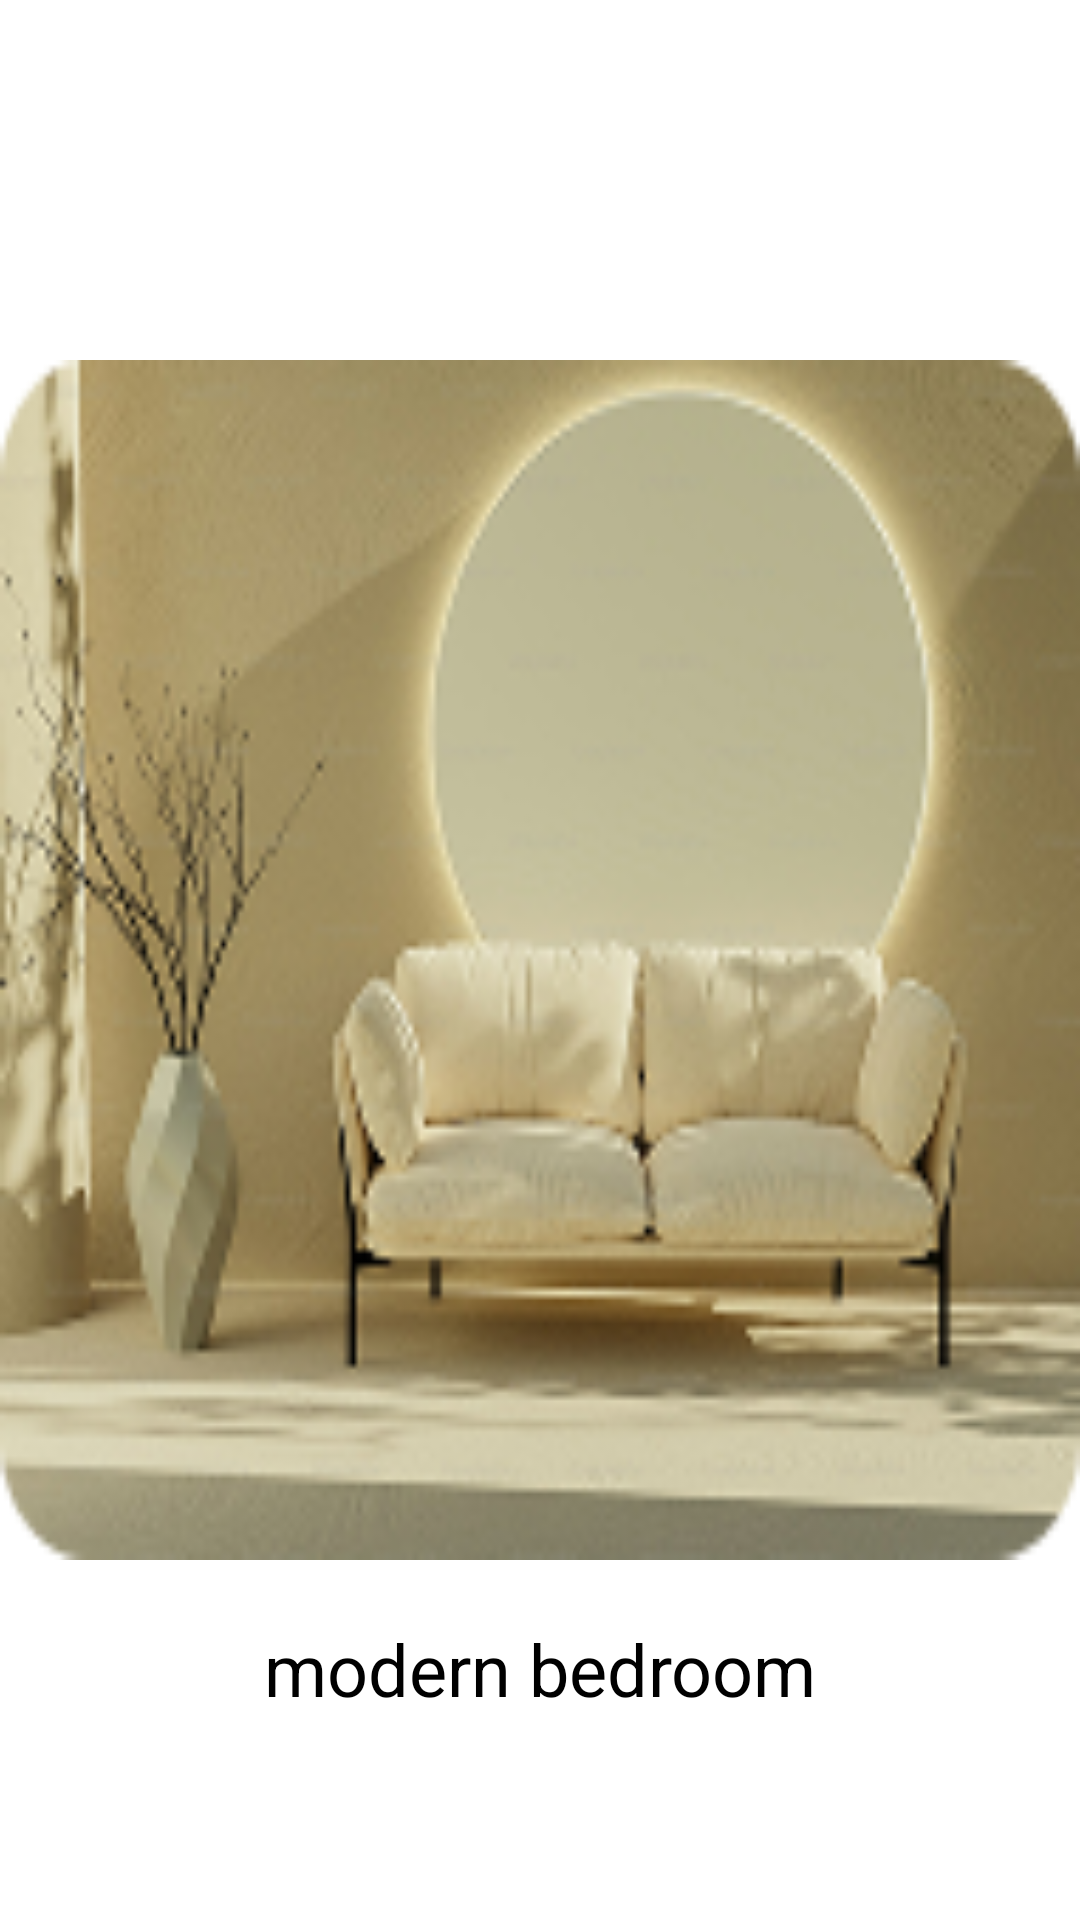

This screen was rendered from an Android layout file. Write that file and the resources it references.
<!-- AndroidManifest.xml: application theme Theme.Diaa -->
<!-- res/layout/activity_main16.xml -->
<?xml version="1.0" encoding="utf-8"?>
<androidx.constraintlayout.widget.ConstraintLayout xmlns:android="http://schemas.android.com/apk/res/android"
    xmlns:app="http://schemas.android.com/apk/res-auto"
    xmlns:tools="http://schemas.android.com/tools"
    android:id="@+id/main"
    android:layout_width="match_parent"
    android:layout_height="match_parent"
    tools:context=".MainActivity16">

    <ImageView
        android:id="@+id/imageView20"
        android:layout_width="match_parent"
        android:layout_height="400dp"
        android:scaleType="fitXY"
        android:src="@drawable/secondhome"
        app:layout_constraintBottom_toBottomOf="parent"
        app:layout_constraintTop_toTopOf="parent"
        tools:ignore="MissingConstraints" />

    <TextView
        android:layout_width="wrap_content"
        android:layout_height="wrap_content"
        android:text="@string/modern"
        android:textColor="@color/black"
        android:textSize="24dp"
        android:layout_marginTop="20dp"
        app:layout_constraintEnd_toEndOf="parent"
        app:layout_constraintStart_toStartOf="parent"
        app:layout_constraintTop_toBottomOf="@+id/imageView20" />
</androidx.constraintlayout.widget.ConstraintLayout>
<!-- resources referenced by this layout -->
<resources>
  <color name="black">#FF000000</color>
  <!-- drawable secondhome: png bitmap (drawable, 53371 bytes) -->
  <string name="modern">modern bedroom</string>
  <style name="Theme.Diaa" parent="Theme.MaterialComponents.DayNight.NoActionBar">
  
      
          <item name="colorPrimary">@color/purple_500</item>
          <item name="colorPrimaryVariant">@color/purple_700</item>
          <item name="colorOnPrimary">@color/white</item>
          
          <item name="colorSecondary">@color/teal_200</item>
          <item name="colorSecondaryVariant">@color/teal_700</item>
          <item name="colorOnSecondary">@color/black</item>
          
          <item name="android:statusBarColor">?attr/colorPrimaryVariant</item>
          
      </style>
  <color name="purple_500">#FF6200EE</color>
  <color name="purple_700">#FF3700B3</color>
  <color name="white">#FFFFFFFF</color>
  <color name="teal_200">#FF03DAC5</color>
  <color name="teal_700">#FF018786</color>
</resources>
